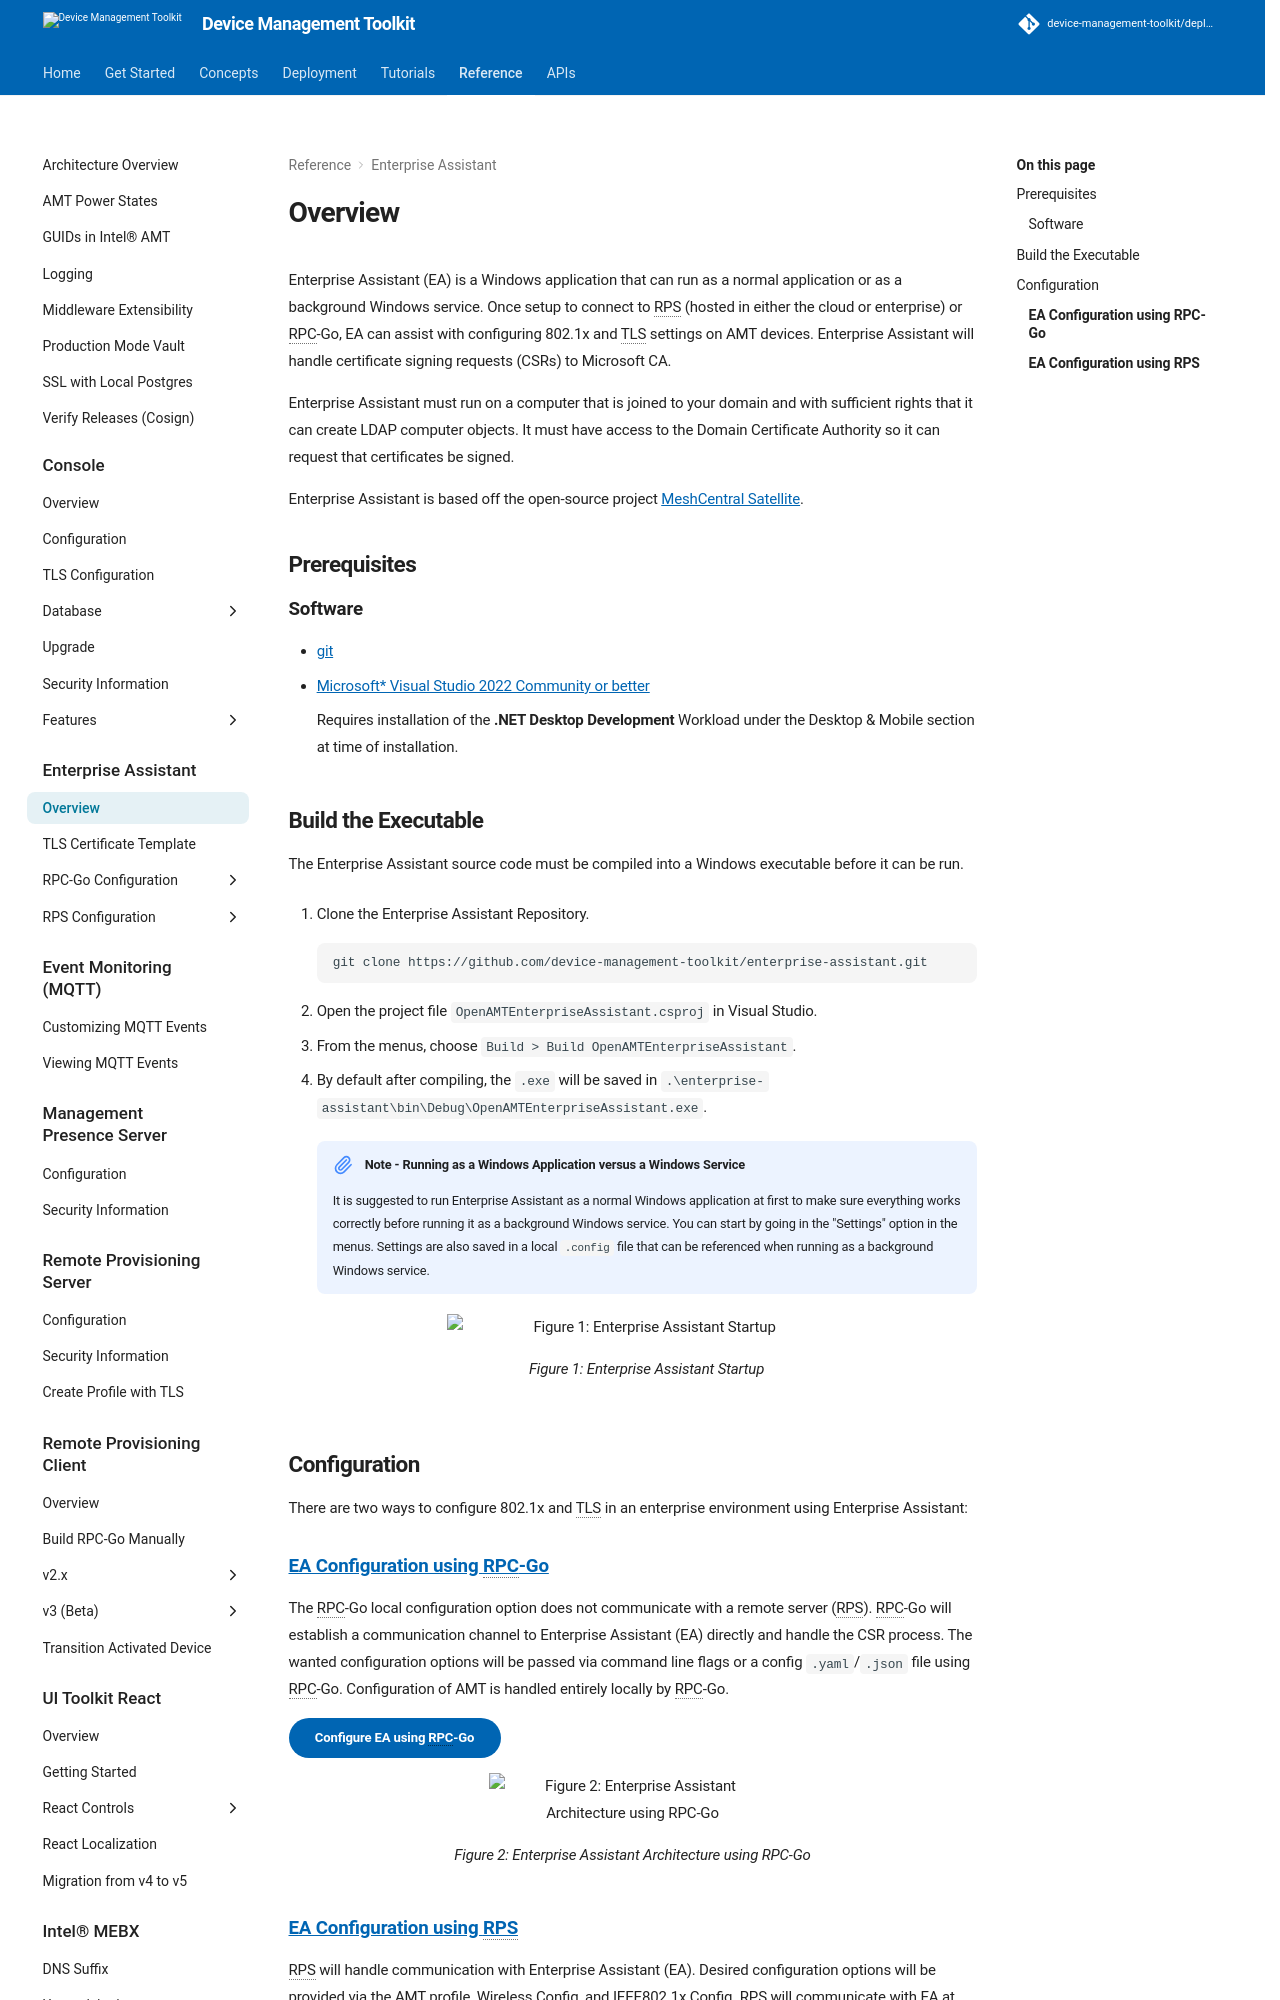

repository: device-management-toolkit/docs · page: 2.40/Reference/EA/overview/index.html · generator: mkdocs



Enterprise Assistant (EA) is a Windows application that can run as a normal application or as a background Windows service. Once setup to connect to RPS (hosted in either the cloud or enterprise) or RPC-Go, EA can assist with configuring 802.1x and TLS settings on AMT devices. Enterprise Assistant will handle certificate signing requests (CSRs) to Microsoft CA.

Enterprise Assistant must run on a computer that is joined to your domain and with sufficient rights that it can create LDAP computer objects. It must have access to the Domain Certificate Authority so it can request that certificates be signed.

Enterprise Assistant is based off the open-source project [MeshCentral Satellite](https://github.com/Ylianst/MeshCentralSatellite).

## Prerequisites

### Software

- [git](https://git-scm.com/downloads)
- [Microsoft* Visual Studio 2022 Community or better](https://visualstudio.microsoft.com/downloads/)

    Requires installation of the **.NET Desktop Development** Workload under the Desktop & Mobile section at time of installation.

## Build the Executable

The Enterprise Assistant source code must be compiled into a Windows executable before it can be run.

1. Clone the Enterprise Assistant Repository.

    ```
    git clone https://github.com/device-management-toolkit/enterprise-assistant.git
    ```

2. Open the project file `OpenAMTEnterpriseAssistant.csproj` in Visual Studio.

3. From the menus, choose `Build > Build OpenAMTEnterpriseAssistant`.

4. By default after compiling, the `.exe` will be saved in `.\enterprise-assistant\bin\Debug\OpenAMTEnterpriseAssistant.exe`.

    !!! note "Note - Running as a Windows Application versus a Windows Service"
        It is suggested to run Enterprise Assistant as a normal Windows application at first to make sure everything works correctly before running it as a background Windows service. You can start by going in the "Settings" option in the menus. Settings are also saved in a local `.config` file that can be referenced when running as a background Windows service.

    <figure class="figure-image">
        <img width="400" src="../../assets/images/screenshots/EA_Startup.png" alt="Figure 1: Enterprise Assistant Startup">
        <figcaption>Figure 1: Enterprise Assistant Startup</figcaption>
    </figure>

## Configuration

There are two ways to configure 802.1x and TLS in an enterprise environment using Enterprise Assistant:

### [**EA Configuration using RPC-Go**](./RPCConfiguration/rpcgoConfiguration.md)

The RPC-Go local configuration option does not communicate with a remote server (RPS). RPC-Go will establish a communication channel to Enterprise Assistant (EA) directly and handle the CSR process. The wanted configuration options will be passed via command line flags or a config `.yaml`/`.json` file using RPC-Go. Configuration of AMT is handled entirely locally by RPC-Go.

[Configure EA using RPC-Go](./RPCConfiguration/rpcgoConfiguration.md){: .md-button .md-button--primary }

<figure class="figure-image">
    <img src="../../assets/images/diagrams/EA_RPC_Architecture.png" width=75% alt="Figure 2: Enterprise Assistant Architecture using RPC-Go">
    <figcaption>Figure 2: Enterprise Assistant Architecture using RPC-Go</figcaption>
</figure>
